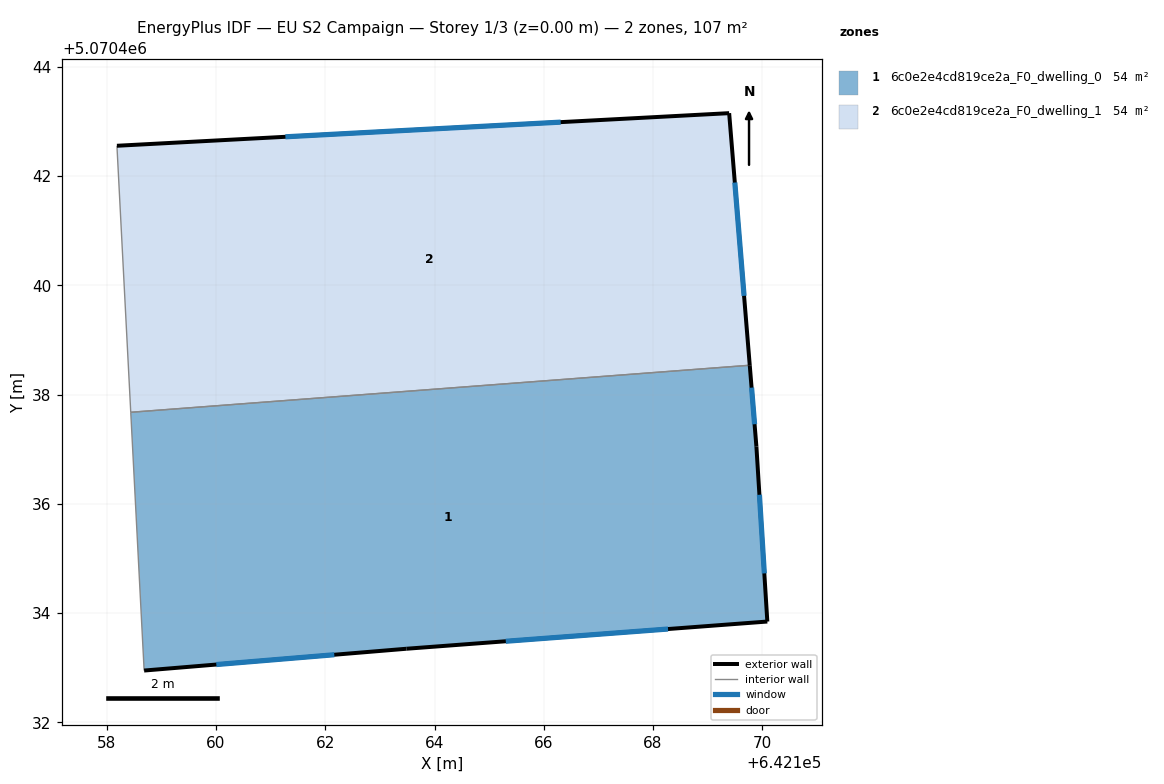
=== STOREY PLAN SPEC (per zone: floor XY polygon, exterior-wall plan segments, windows/doors) ===
zone 1: 6c0e2e4cd819ce2a_F0_dwelling_0  (53.7 m²)
  floor: (642169.77, 5070438.54) (642169.89, 5070437.05) (642170.09, 5070433.84) (642163.49, 5070433.35) (642158.68, 5070432.95) (642158.44, 5070437.68)
  exterior wall: (642169.89, 5070437.05) – (642169.77, 5070438.54)  [1.5 m]
    window: (642169.86, 5070437.46) – (642169.80, 5070438.13)  [0.9 m²]
  exterior wall: (642170.09, 5070433.84) – (642169.89, 5070437.05)  [3.2 m]
    window: (642170.04, 5070434.73) – (642169.95, 5070436.17)  [1.9 m²]
  exterior wall: (642163.49, 5070433.35) – (642170.09, 5070433.84)  [6.6 m]
    window: (642165.30, 5070433.48) – (642168.28, 5070433.71)  [4.0 m²]
  exterior wall: (642158.68, 5070432.95) – (642163.49, 5070433.35)  [4.8 m]
    window: (642160.01, 5070433.06) – (642162.17, 5070433.24)  [2.9 m²]
  interior walls: 2
zone 2: 6c0e2e4cd819ce2a_F0_dwelling_1  (53.7 m²)
  floor: (642169.39, 5070443.15) (642169.77, 5070438.54) (642158.44, 5070437.68) (642158.19, 5070442.55)
  exterior wall: (642169.39, 5070443.15) – (642158.19, 5070442.55)  [11.2 m]
    window: (642166.31, 5070442.99) – (642161.27, 5070442.72)  [6.8 m²]
  exterior wall: (642169.77, 5070438.54) – (642169.39, 5070443.15)  [4.6 m]
    window: (642169.67, 5070439.81) – (642169.50, 5070441.88)  [2.8 m²]
  interior walls: 2

=== DERIVED (storey summary) ===
Building: EU S2 Campaign
Storey: 1 of 3  (floor level z = 0.00 m)
Storey gross floor area: 107.5 m²
Zones on this storey: 2
  - 6c0e2e4cd819ce2a_F0_dwelling_0: floor 53.7 m²; exterior wall 16.1 m (48.4 m²); 4 window(s) 9.8 m²; WWR 20.2%
  - 6c0e2e4cd819ce2a_F0_dwelling_1: floor 53.7 m²; exterior wall 15.9 m (47.6 m²); 2 window(s) 9.6 m²; WWR 20.2%
Zone adjacency (shared interzone walls):
  - 6c0e2e4cd819ce2a_F0_dwelling_0 ↔ 6c0e2e4cd819ce2a_F0_dwelling_1